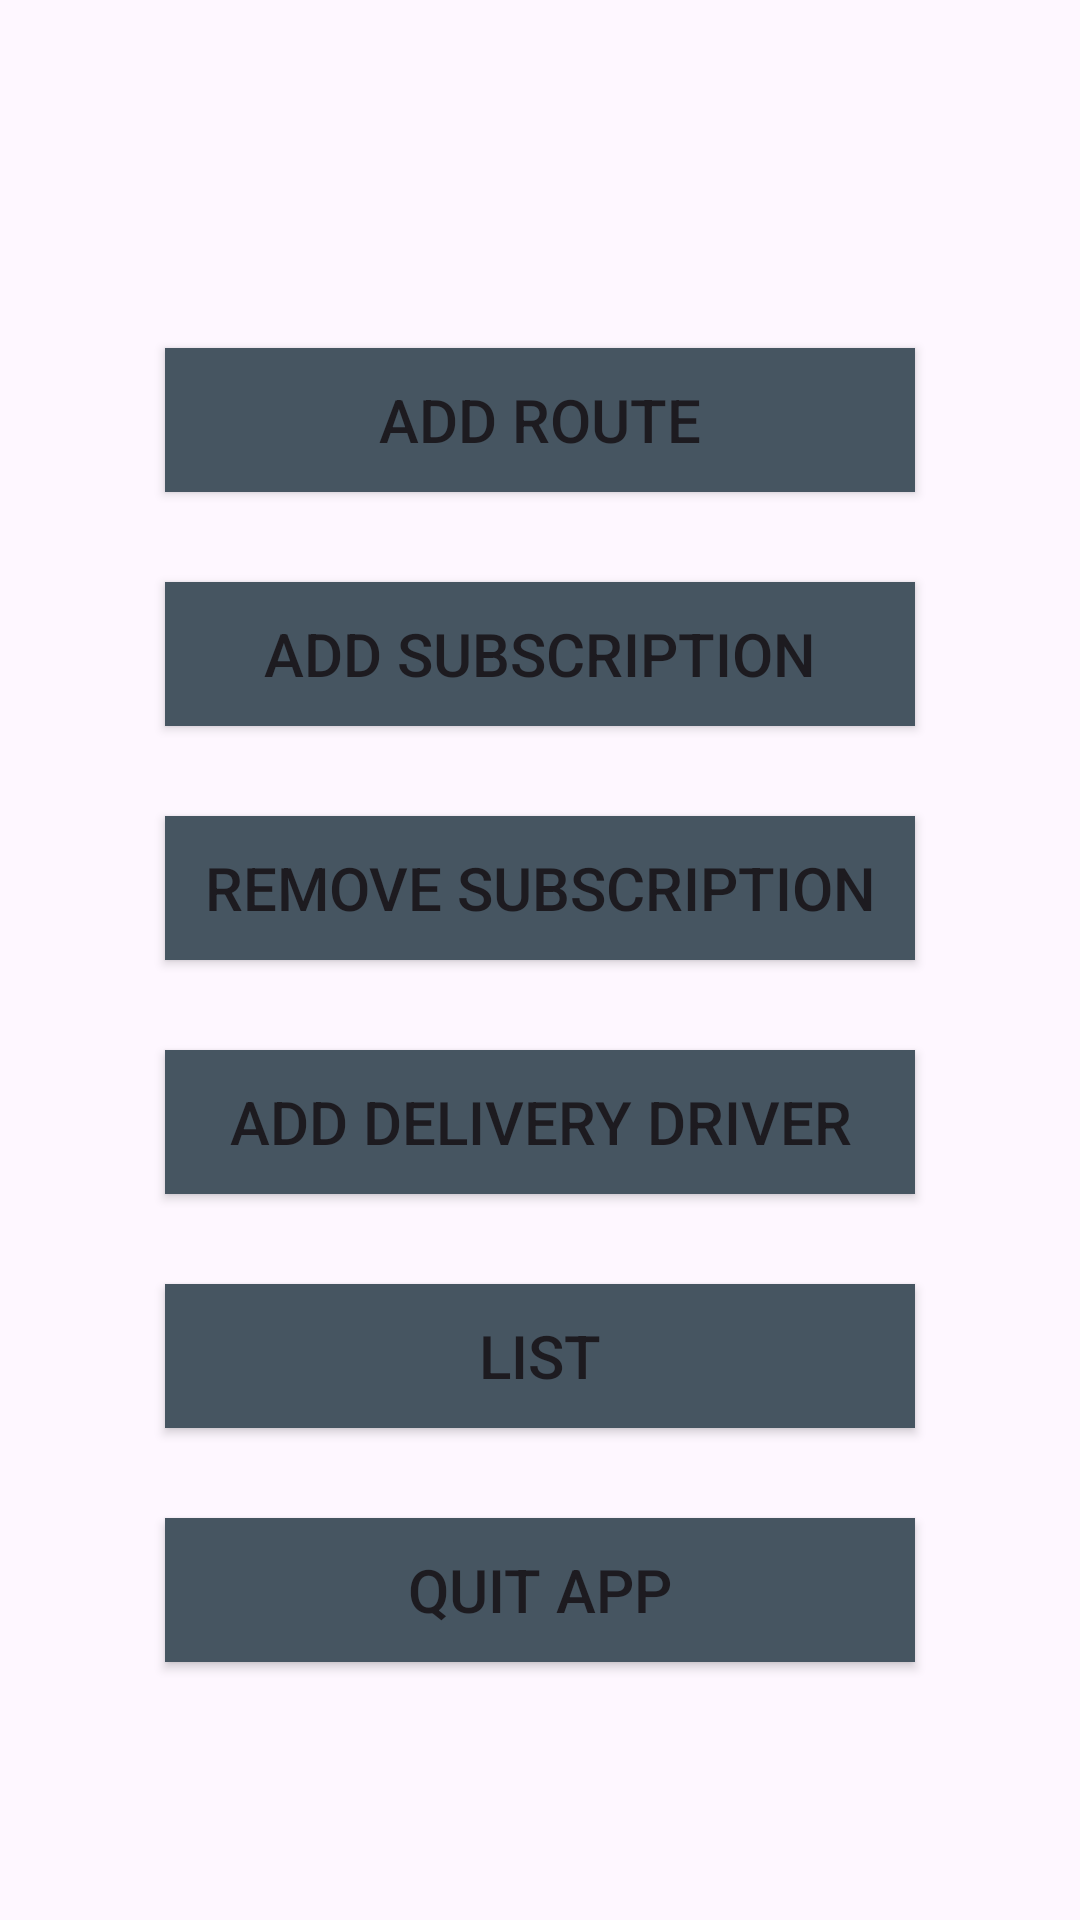

The Android layout XML behind this screen, and the referenced resources:
<!-- AndroidManifest.xml: application theme Theme.DeliveryManagement -->
<!-- res/layout/fragment_menu.xml -->
<?xml version="1.0" encoding="utf-8"?>
<LinearLayout xmlns:android="http://schemas.android.com/apk/res/android"
    xmlns:app="http://schemas.android.com/apk/res-auto"
    xmlns:tools="http://schemas.android.com/tools"
    android:layout_width="match_parent"
    android:layout_height="match_parent"
    android:background="@drawable/desktop_wallpaper_neon_by_backgrounds_cool_neon_phone_thumbnail"
    android:gravity="center"
    android:orientation="vertical"
    tools:context=".fragments.MenuFragment">

        <Button
            android:id="@+id/buttonAddRoute"
            android:layout_width="250dp"
            android:layout_height="wrap_content"
            android:layout_marginTop="30dp"
            android:background="#6750A4"
            android:backgroundTint="#465561"
            android:elevation="10dp"
            android:text="Add Route"
            android:textSize="20sp" />

        <Button
            android:id="@+id/MenuAddSubscription"
            android:layout_width="250dp"
            android:layout_height="wrap_content"
            android:layout_marginTop="30dp"
            android:background="#6750A4"
            android:backgroundTint="#465561"
            android:elevation="10dp"
            android:text="Add Subscription"
            android:textSize="20sp" />

        <Button
            android:id="@+id/buttonRemove"
            android:layout_width="250dp"
            android:layout_height="wrap_content"
            android:layout_marginTop="30dp"
            android:background="#6750A4"
            android:backgroundTint="#465561"
            android:elevation="10dp"
            android:text="Remove Subscription"
            android:textSize="20sp" />

        <Button
            android:id="@+id/buttonAddDriver"
            android:layout_width="250dp"
            android:layout_height="wrap_content"
            android:layout_marginTop="30dp"
            android:background="#6750A4"
            android:backgroundTint="#465561"
            android:elevation="10dp"
            android:text="Add Delivery Driver"
            android:textSize="20sp" />

        <Button
            android:id="@+id/buttonList"
            android:layout_width="250dp"
            android:layout_height="wrap_content"
            android:layout_marginTop="30dp"
            android:background="#6750A4"
            android:backgroundTint="#465561"
            android:elevation="10dp"
            android:text="List"
            android:textSize="20sp" />

        <Button
            android:id="@+id/buttonQuit"
            android:layout_width="250dp"
            android:layout_height="wrap_content"
            android:layout_marginTop="30dp"
            android:background="#6750A4"
            android:backgroundTint="#465561"
            android:elevation="10dp"
            android:text="Quit App"
            android:textSize="20sp" />

</LinearLayout>
<!-- resources referenced by this layout -->
<resources>
  <style name="Theme.DeliveryManagement" parent="Base.Theme.DeliveryManagement" />
  <style name="Base.Theme.DeliveryManagement" parent="Theme.Material3.DayNight.NoActionBar">
          
          
      </style>
</resources>
